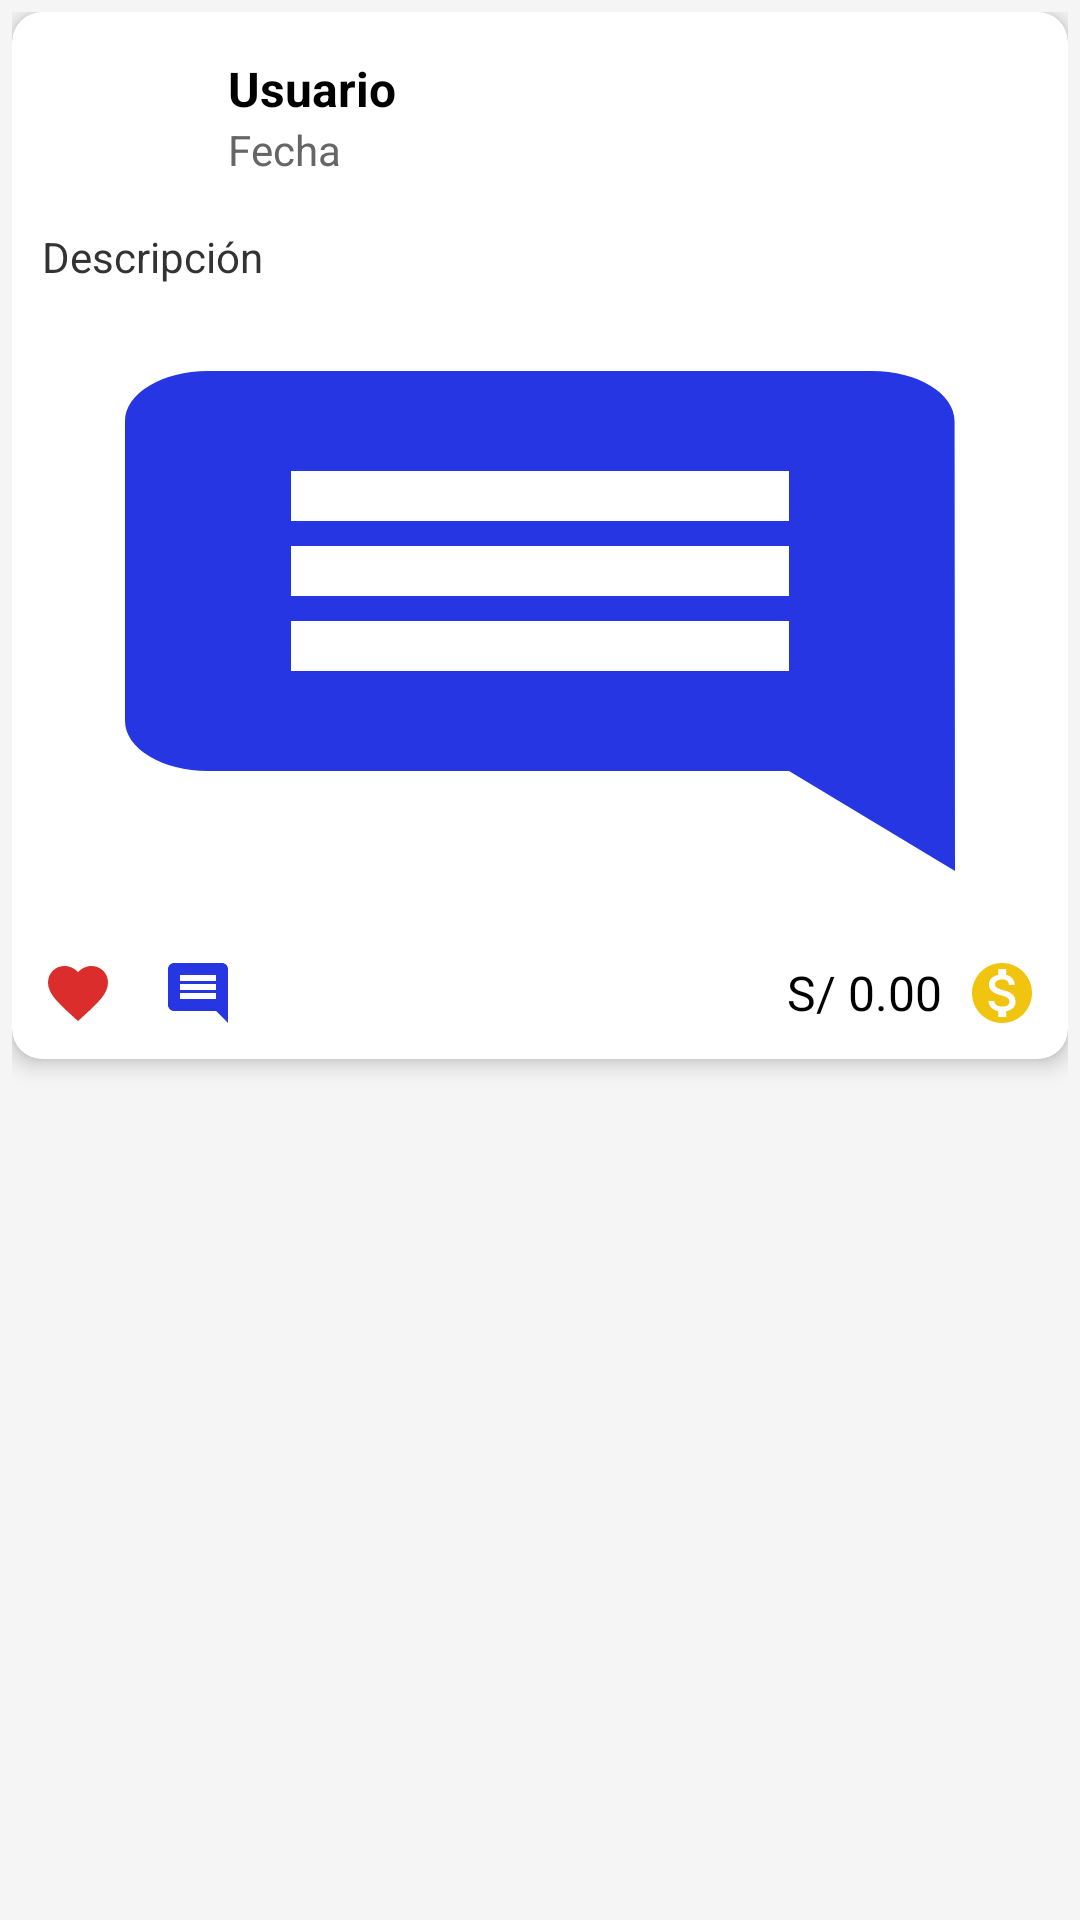

Write the Android layout XML for this screen, with the resource values it uses.
<!-- AndroidManifest.xml: application theme Theme.AppReciclaje -->
<!-- res/layout/item.xml -->
<?xml version="1.0" encoding="utf-8"?>
<androidx.constraintlayout.widget.ConstraintLayout
    xmlns:android="http://schemas.android.com/apk/res/android"
    xmlns:app="http://schemas.android.com/apk/res-auto"
    android:layout_width="match_parent"
    android:layout_height="wrap_content"
    android:background="#F5F5F5"
    android:padding="4dp">

    <androidx.cardview.widget.CardView
        android:layout_width="match_parent"
        android:layout_height="wrap_content"
        app:cardCornerRadius="10dp"
        app:cardElevation="4dp"
        app:layout_constraintTop_toTopOf="parent">

        <LinearLayout
            android:layout_width="match_parent"
            android:layout_height="wrap_content"
            android:orientation="vertical"
            android:padding="10dp">

            <LinearLayout
                android:layout_width="match_parent"
                android:layout_height="wrap_content"
                android:orientation="horizontal"
                android:gravity="center_vertical">

                <ImageView
                    android:id="@+id/img_usuario"
                    android:layout_width="50dp"
                    android:layout_height="50dp"
                    android:scaleType="centerCrop"
                    app:srcCompat="@drawable/baseline_account_circle_24" />

                <LinearLayout
                    android:layout_width="0dp"
                    android:layout_height="wrap_content"
                    android:layout_weight="1"
                    android:orientation="vertical"
                    android:paddingStart="12dp">

                    <TextView
                        android:id="@+id/lb_usuario"
                        android:layout_width="wrap_content"
                        android:layout_height="wrap_content"
                        android:text="Usuario"
                        android:textSize="16sp"
                        android:textColor="#000000"
                        android:textStyle="bold" />

                    <TextView
                        android:id="@+id/lb_fecha"
                        android:layout_width="wrap_content"
                        android:layout_height="wrap_content"
                        android:text="Fecha"
                        android:textSize="14sp"
                        android:textColor="#666666" />
                </LinearLayout>
            </LinearLayout>

            <TextView
                android:id="@+id/lb_descripcion"
                android:layout_width="match_parent"
                android:layout_height="wrap_content"
                android:layout_marginTop="12dp"
                android:text="Descripción"
                android:textSize="14sp"
                android:textColor="#333333" />

            <ImageView
                android:id="@+id/img_post"
                android:layout_width="match_parent"
                android:layout_height="200dp"
                android:layout_marginTop="12dp"
                android:scaleType="fitXY"
                android:src="@drawable/baseline_comment_24" />

            <LinearLayout
                android:layout_width="match_parent"
                android:layout_height="wrap_content"
                android:layout_marginTop="12dp"
                android:orientation="horizontal"
                android:gravity="center_vertical">

                <ImageView
                    android:id="@+id/btn_like"
                    android:layout_width="24dp"
                    android:layout_height="24dp"
                    android:src="@drawable/baseline_favorite_24" />

                <ImageView
                    android:id="@+id/btn_comment"
                    android:layout_width="24dp"
                    android:layout_height="24dp"
                    android:layout_marginStart="16dp"
                    android:src="@drawable/baseline_comment_24" />

                <TextView
                    android:id="@+id/lb_moneda"
                    android:layout_width="0dp"
                    android:layout_height="wrap_content"
                    android:layout_weight="1"
                    android:text="S/ 0.00"
                    android:textSize="16sp"
                    android:textColor="#000000"
                    android:textAlignment="viewEnd" />

                <ImageView
                    android:id="@+id/btn_donar"
                    android:layout_width="24dp"
                    android:layout_height="24dp"
                    android:layout_marginStart="8dp"
                    android:src="@drawable/baseline_monetization_on_24" />
            </LinearLayout>
        </LinearLayout>
    </androidx.cardview.widget.CardView>
</androidx.constraintlayout.widget.ConstraintLayout>
<!-- resources referenced by this layout -->
<resources>
  <!-- drawable baseline_comment_24 (drawable) -->
  <vector xmlns:android="http://schemas.android.com/apk/res/android" android:autoMirrored="true" android:height="24dp" android:tint="#2636E3" android:viewportHeight="24" android:viewportWidth="24" android:width="24dp">
        
      <path android:fillColor="@android:color/white" android:pathData="M21.99,4c0,-1.1 -0.89,-2 -1.99,-2L4,2c-1.1,0 -2,0.9 -2,2v12c0,1.1 0.9,2 2,2h14l4,4 -0.01,-18zM18,14L6,14v-2h12v2zM18,11L6,11L6,9h12v2zM18,8L6,8L6,6h12v2z"/>
      
  </vector>
  <!-- drawable baseline_favorite_24 (drawable) -->
  <vector xmlns:android="http://schemas.android.com/apk/res/android" android:height="24dp" android:tint="#DC2D2D" android:viewportHeight="24" android:viewportWidth="24" android:width="24dp">
        
      <path android:fillColor="@android:color/white" android:pathData="M12,21.35l-1.45,-1.32C5.4,15.36 2,12.28 2,8.5 2,5.42 4.42,3 7.5,3c1.74,0 3.41,0.81 4.5,2.09C13.09,3.81 14.76,3 16.5,3 19.58,3 22,5.42 22,8.5c0,3.78 -3.4,6.86 -8.55,11.54L12,21.35z"/>
      
  </vector>
  <!-- drawable baseline_monetization_on_24 (drawable) -->
  <vector xmlns:android="http://schemas.android.com/apk/res/android" android:height="24dp" android:tint="#F1C40F" android:viewportHeight="24" android:viewportWidth="24" android:width="24dp">
        
      <path android:fillColor="@android:color/white" android:pathData="M12,2C6.48,2 2,6.48 2,12s4.48,10 10,10 10,-4.48 10,-10S17.52,2 12,2zM13.41,18.09L13.41,20h-2.67v-1.93c-1.71,-0.36 -3.16,-1.46 -3.27,-3.4h1.96c0.1,1.05 0.82,1.87 2.65,1.87 1.96,0 2.4,-0.98 2.4,-1.59 0,-0.83 -0.44,-1.61 -2.67,-2.14 -2.48,-0.6 -4.18,-1.62 -4.18,-3.67 0,-1.72 1.39,-2.84 3.11,-3.21L10.74,4h2.67v1.95c1.86,0.45 2.79,1.86 2.85,3.39L14.3,9.34c-0.05,-1.11 -0.64,-1.87 -2.22,-1.87 -1.5,0 -2.4,0.68 -2.4,1.64 0,0.84 0.65,1.39 2.67,1.91s4.18,1.39 4.18,3.91c-0.01,1.83 -1.38,2.83 -3.12,3.16z"/>
      
  </vector>
  <style name="Theme.AppReciclaje" parent="Base.Theme.AppReciclaje" />
  <style name="Base.Theme.AppReciclaje" parent="Theme.Material3.DayNight.NoActionBar">
          
  
          <item name="colorPrimary">@color/primary</item>
          <item name="colorPrimaryDark">@color/primarydark</item>
          <item name="colorAccent">@color/accent</item>
      </style>
  <color name="primary">#82db92</color>
  <color name="primarydark">#4eb662</color>
  <color name="accent">#b5ffc2</color>
</resources>
